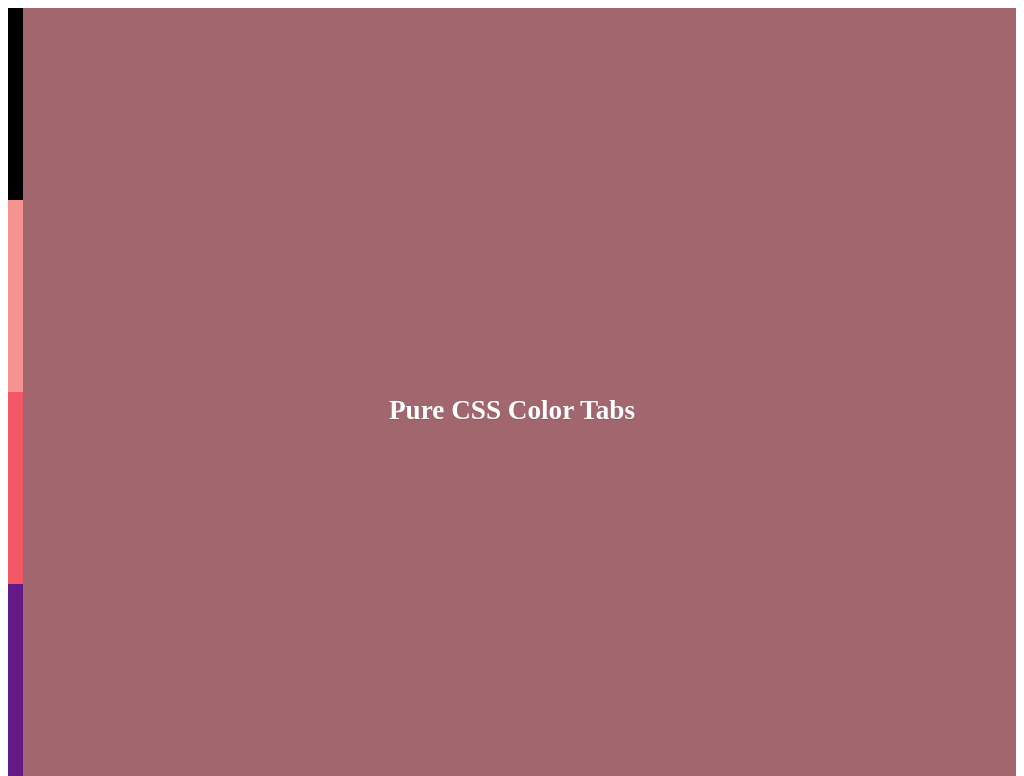

Here is a drawing made with CSS. Write the source that renders it.

<!-- file: index.html -->
<!DOCTYPE html>
<html>
  <head>
    <meta charset="utf-8">
    <title>CodePlayer Pure CSS Colorful Tabs</title>
    <link href="style.css" rel="stylesheet">
  </head>
  <body>
    <h1>Pure CSS Color Tabs</h1>
    <input type="radio" name="name" checked="checked" />
    <div></div>
    <input type="radio" name="name" />
    <div></div>
    <input type="radio" name="name" />
    <div></div>
    <input type="radio" name="name" />
    <div></div>
  </body>
</html>


/* file: style.css */
@import url('https://fonts.googleapis.com/css?family=Lato');

html, body {
  height: 100%;
  position: relative;
  overflow: hidden;
}

h1 {
  position: absolute;
  top: 50%;
  left: 50%;
  -webkit-transform: translate(-50%, -50%);
  transform: translate(-50%, -50%);
  font-size: 1.7rem;
  font-family: 'Lato';
  text-shadow: 0 1px 1px rgba(0, 0, 0, 0.1);
  line-height: 1.2;
  color: #FFF;
  z-index: 2;
}

div {
  position: absolute;
  top: 0;
  left: 0;
  width: 100%;
  height: 100%;
  -webkit-transition: -webkit-transform 0.4s ease;
  transition: -webkit-transform 0.4s ease;
  transition: transform 0.4s ease;
  transition: transform 0.4s ease, -webkit-transform 0.4s ease;
  -webkit-transform: translateX(-100%);
  transform: translateX(-100%);
}

div:nth-of-type(1) {
  background-color: #a2666f;
}

div:nth-of-type(2){
  background-color: #f49390;
}

div:nth-of-type(3) {
  background-color: #f45866;
}

div:nth-of-type(4) {
  background-color: #631a86;
}

input[type="radio"]{
  position: absolute;
  left: 0;
  width: 10px;
  height: 25%;
  outline: 10px solid;
  outline-offset: -10px;
  margin: 0;
  z-index: 1;
  cursor: pointer;
}

input[type="radio"]:nth-of-type(2) {
  outline-color: #f49390;
  top: 25%;
}

input[type="radio"]:nth-of-type(3) {
  outline-color: #f45866;
  top: 50%;
}

input[type="radio"]:nth-of-type(4) {
  outline-color: #631a86;
  top: 75%;
}

input[type="radio"]:checked + div {
  -webkit-transform: translateX(0%);
  transform: translateX(0%);
  -webkit-transition: -webkit-transform 0.4s ease 0.4s;
  transition: transform 0.4s ease 0.4s;
  transition: transform 0.4s ease 0.4s, -webkit-transform 0.4s ease 0.4s;
}
